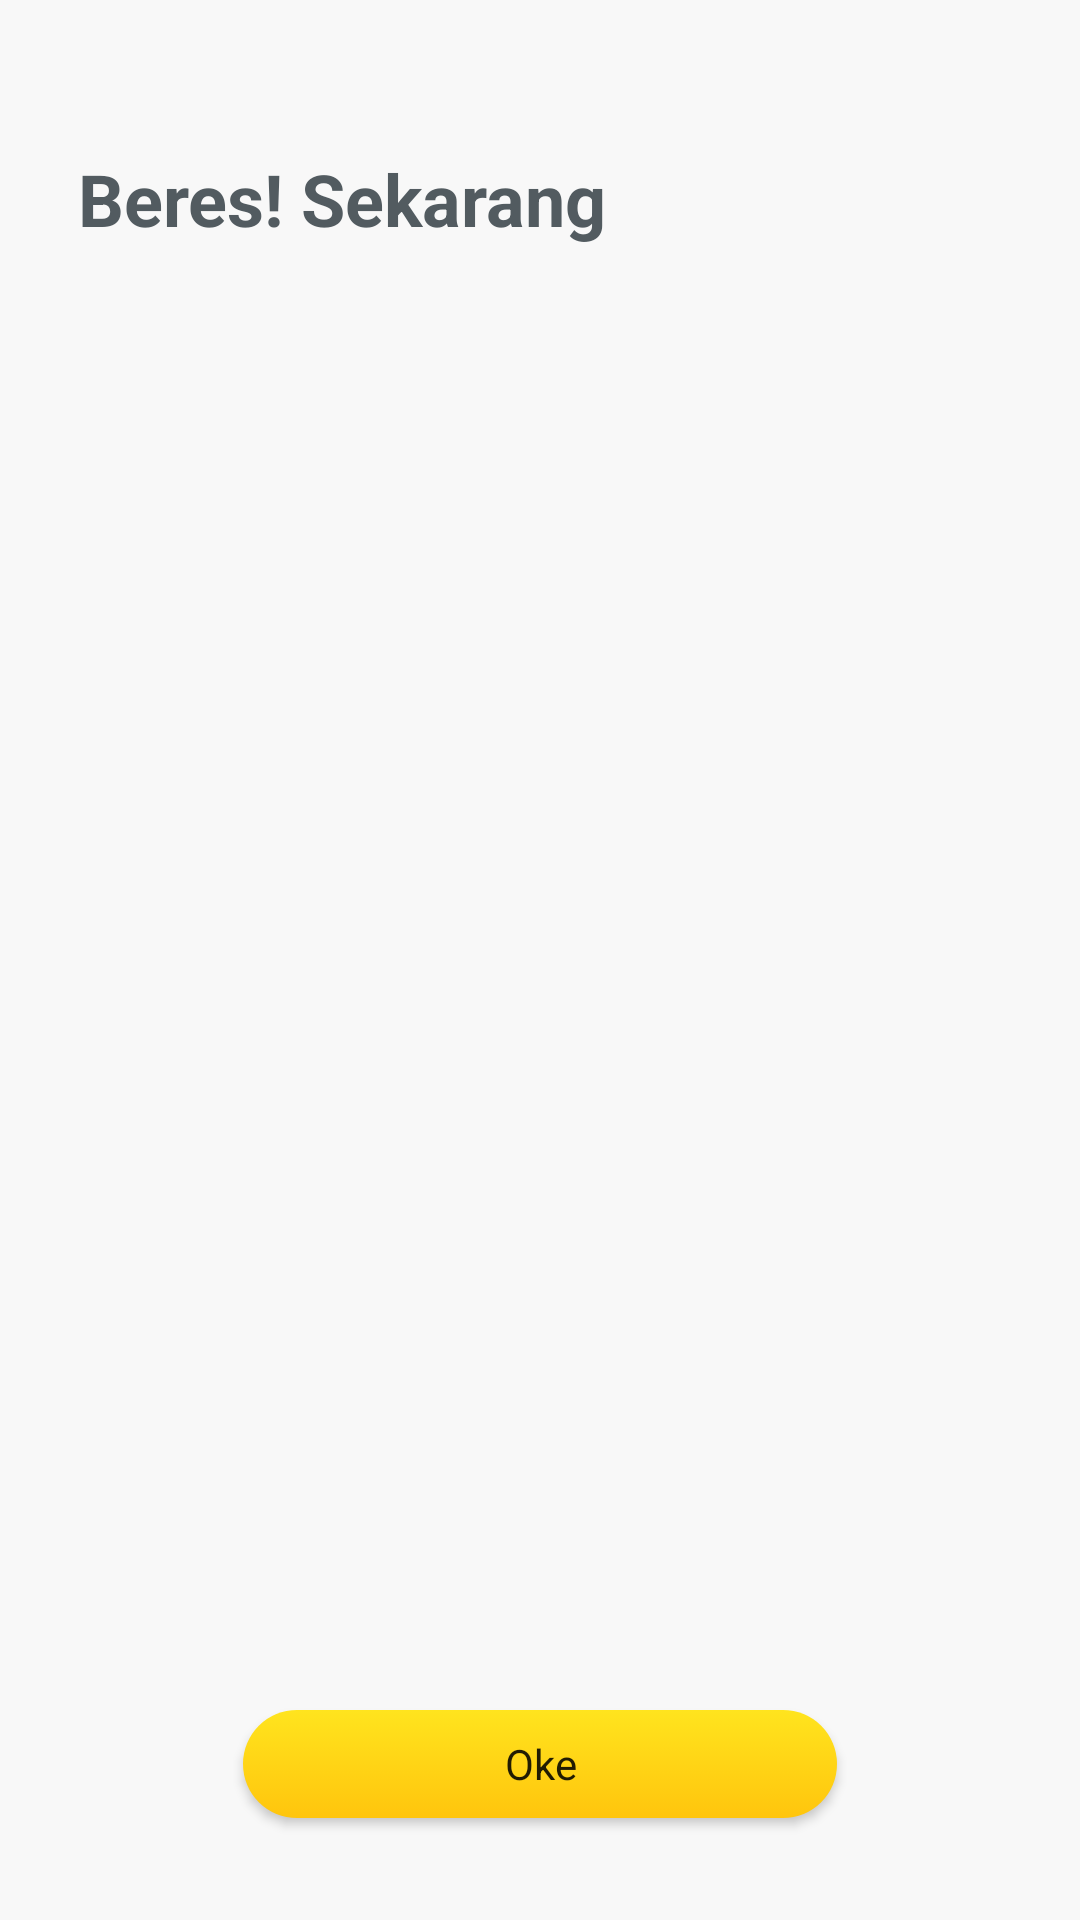

Write the Android layout XML for this screen, with the resource values it uses.
<!-- AndroidManifest.xml: activity theme AppTheme.NoActionBar -->
<!-- res/layout/activity_done.xml -->
<?xml version="1.0" encoding="utf-8"?>
<androidx.constraintlayout.widget.ConstraintLayout xmlns:android="http://schemas.android.com/apk/res/android"
    xmlns:tools="http://schemas.android.com/tools"
    android:layout_width="match_parent"
    android:layout_height="match_parent"
    android:background="@color/colorMainBackground"
    tools:context=".DoneActivity">

    
    <RelativeLayout
        android:layout_width="match_parent"
        android:layout_height="match_parent"
        android:clipToPadding="false"
        android:paddingStart="@dimen/dimen26"
        android:paddingEnd="@dimen/dimen26"
        android:paddingBottom="@dimen/dimen34"
        tools:context=".view.activation.ActivationFragment">

        
        <TextView
            android:id="@+id/txtDoneTitle"
            style="@style/TextGunmetalNunitoBold24"
            android:layout_width="match_parent"
            android:layout_height="wrap_content"
            android:layout_marginTop="@dimen/dimen50"
            android:text="@string/activation_beres" />
        

        
        <androidx.appcompat.widget.AppCompatButton
            android:id="@+id/btnDoneNext"
            style="@style/ButtonYellowRounded18RubikMedium14Black"
            android:layout_width="wrap_content"
            android:layout_height="@dimen/dimen36"
            android:layout_alignParentBottom="true"
            android:layout_centerHorizontal="true"
            android:paddingStart="87dp"
            android:paddingEnd="87dp"
            android:text="@string/activation_oke"
            android:textAllCaps="false" />
        

    </RelativeLayout>
    

</androidx.constraintlayout.widget.ConstraintLayout>


<!-- resources referenced by this layout -->
<resources>
  <color name="colorMainBackground">#f8f8f8</color>
  <dimen name="dimen26">26dp</dimen>
  <dimen name="dimen34">34dp</dimen>
  <dimen name="dimen36">36dp</dimen>
  <dimen name="dimen50">50dp</dimen>
  <string name="activation_beres">Beres! Sekarang</string>
  <string name="activation_oke">Oke</string>
  <style name="ButtonYellowRounded18RubikMedium14Black" parent="Widget.AppCompat.Button">
          <item name="fontFamily">@font/rubik_medium</item>
          <item name="android:background">@drawable/bg_button_gradient_yellow_rounded18</item>
          <item name="android:textColor">@color/colorBlack87</item>
          <item name="android:textSize">14sp</item>
          <item name="android:textAllCaps">false</item>
      </style>
  <style name="TextGunmetalNunitoBold24">
          <item name="android:textColor">@color/colorGunmetal</item>
          <item name="android:textSize">@dimen/font24</item>
          <item name="android:textStyle">bold</item>
      </style>
  <style name="AppTheme.NoActionBar">
          <item name="windowActionBar">false</item>
          <item name="windowNoTitle">true</item>
      </style>
  <!-- drawable bg_button_gradient_yellow_rounded18 (drawable) -->
  <?xml version="1.0" encoding="utf-8"?>
  <selector xmlns:android="http://schemas.android.com/apk/res/android">
  
      <item android:state_enabled="true">
          <shape android:shape="rectangle">
              <corners android:radius="@dimen/dimen18" />
  
              <gradient android:angle="270"
                  android:endColor="@color/colorSunflower"
                  android:startColor="@color/colorSunYellow"
                  android:type="linear" />
          </shape>
      </item>
  
      <item android:state_enabled="false">
          <shape android:shape="rectangle">
              <corners android:radius="@dimen/dimen18" />
              <solid android:color="@color/colorCoolGrey" />
          </shape>
      </item>
  </selector>
  
  
  <color name="colorBlack87">#de000000</color>
  <color name="colorGunmetal">#525b60</color>
  <dimen name="font24">24sp</dimen>
  <dimen name="dimen18">18dp</dimen>
  <color name="colorSunflower">#ffc50d</color>
  <color name="colorSunYellow">#ffe41e</color>
  <color name="colorCoolGrey">#bababb</color>
</resources>
